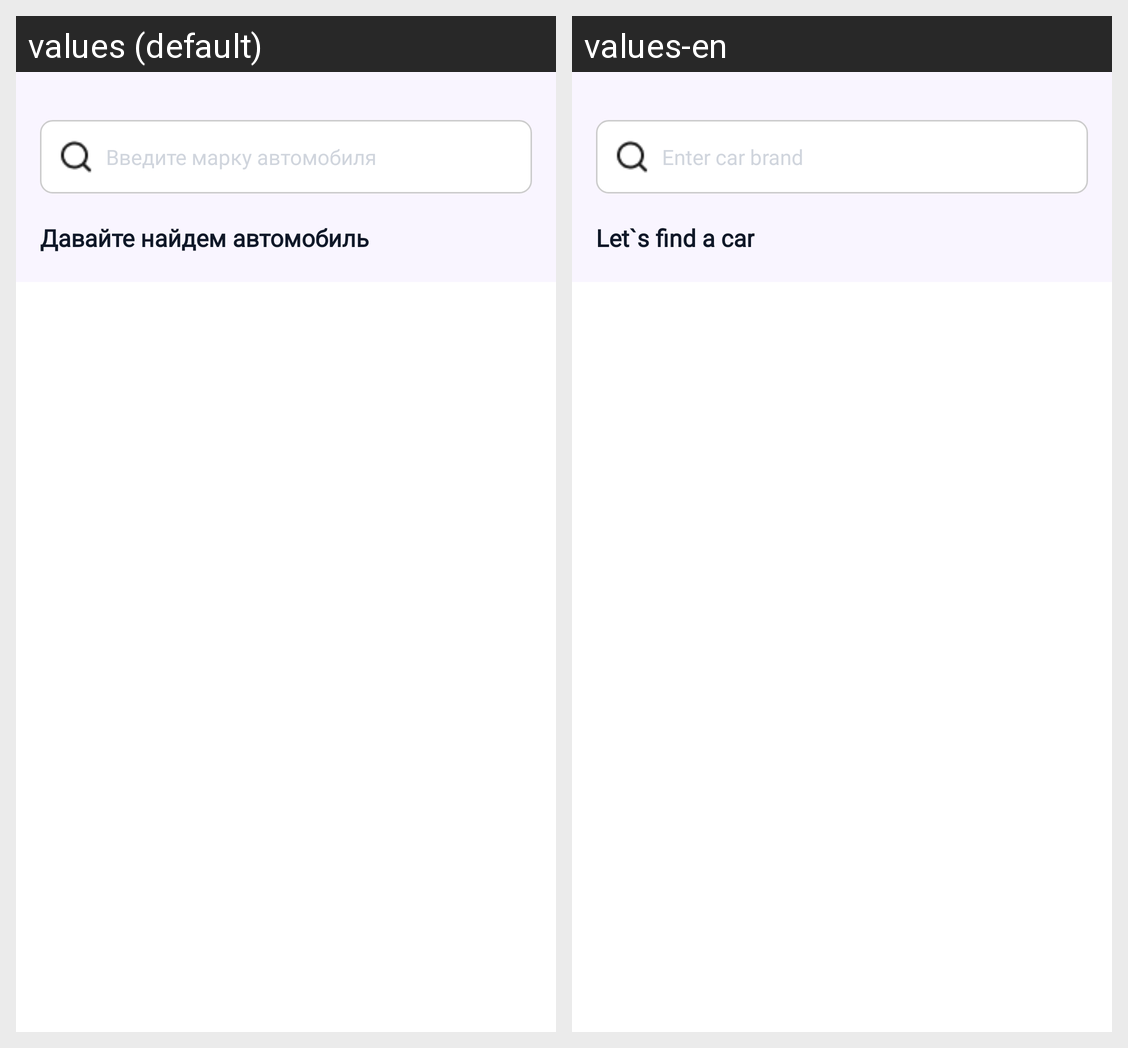

Strings drawn on this Android screen and how each of the app's shown locales translates them:
Android screen res/layout/fragment_home.xml rendered under 2 locales, left to right: values (default), values-en. Device: Nexus 5 (rendered at 1080×1920; each locale shown at half size, 540×960, under a caption strip naming it); theme Base.Theme.KweallApp.
Strings drawn on this screen, with the default value and each locale's value (text and hints the layout hard-codes, and strings that could not be matched under every locale, appear in the picture but are not listed):

text_enter_car_brand
  values: Введите марку автомобиля
  values-en: Enter car brand

text_find_car
  values: Давайте найдем автомобиль
  values-en: Let`s find a car
